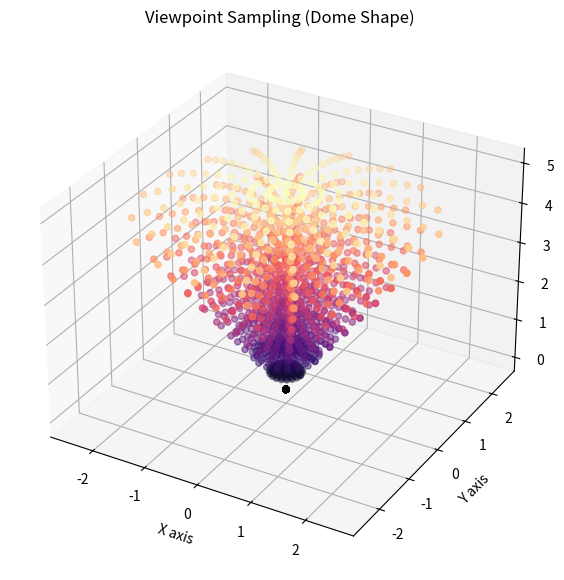

Generate this figure with matplotlib:
import numpy as np
import matplotlib.pyplot as plt

# 1. 파라미터 설정
r = np.linspace(0,5,10)  # 반지름 (고정값 혹은 범위)
theta = np.deg2rad(np.linspace(0, 360, 20))  # 0~360도 (한바퀴)
phi = np.deg2rad(np.linspace(0, 30, 10))     # 0~90도 (위에서 옆면까지)

# 2. 그리드 생성 (각도의 조합을 만듦)
r,THETA, PHI = np.meshgrid(r,theta, phi)

# 3. 구면 좌표 -> 직교 좌표 변환 (수식 적용)
# x = r * sin(phi) * cos(theta)
# y = r * sin(phi) * sin(theta)
# z = r * cos(phi)
X = r * np.sin(PHI) * np.cos(THETA)
Y = r * np.sin(PHI) * np.sin(THETA)
Z = r * np.cos(PHI)

# 4. 시각화
fig = plt.figure(figsize=(10, 7))
ax = fig.add_subplot(111, projection='3d')

# 점(scatter)으로 그리기
ax.scatter(X, Y, Z, c=Z, cmap='magma', s=20)

# 축 레이블 설정
ax.set_xlabel('X axis')
ax.set_ylabel('Y axis')
ax.set_zlabel('Z axis')
ax.set_title('Viewpoint Sampling (Dome Shape)')

plt.show() # fig.show() 대신 plt.show()를 권장합니다.
